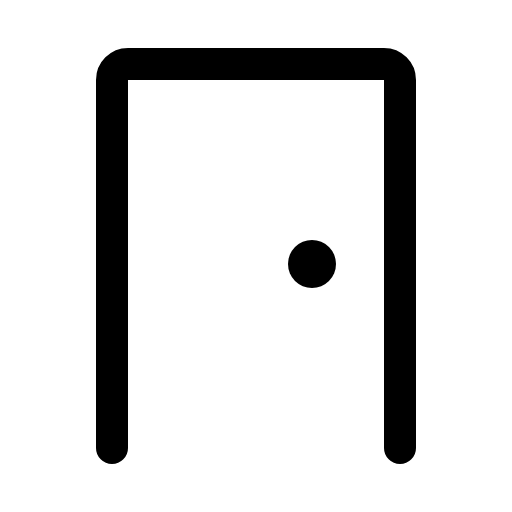
t = 0.00 s
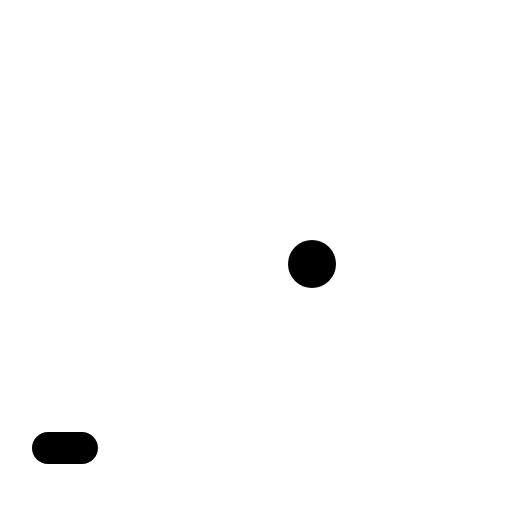
t = 0.30 s
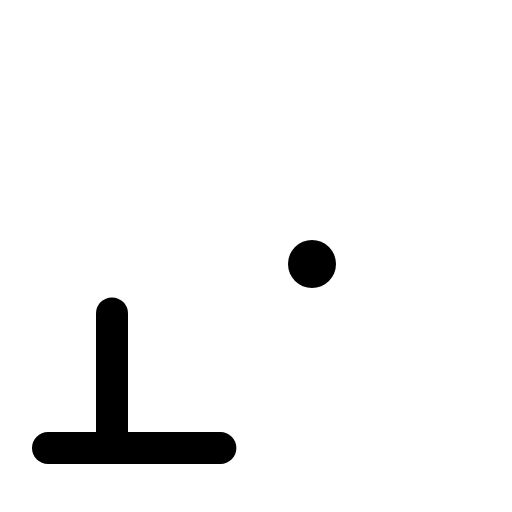
t = 0.68 s
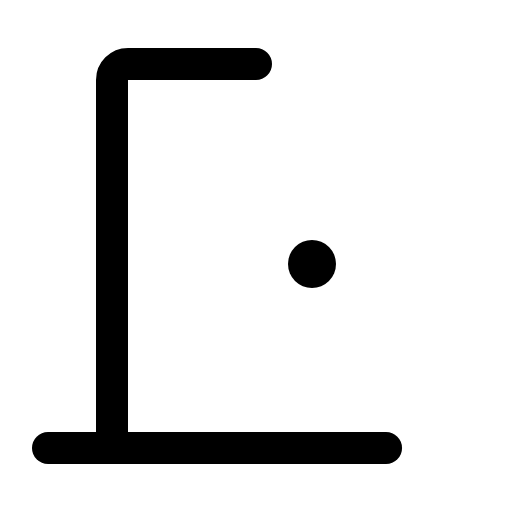
t = 1.05 s
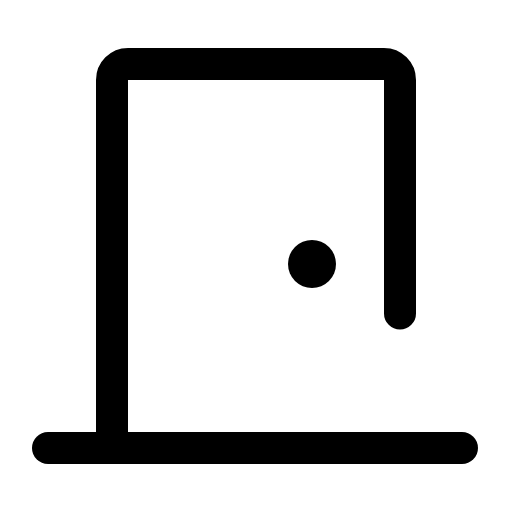
t = 1.43 s
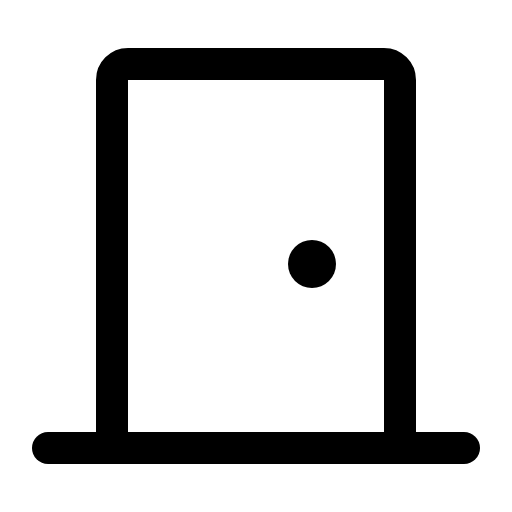
t = 1.80 s

The animated SVG that drew these frames (rendered in a browser with its animation timeline set to each time). Animation: 1 CSS @keyframes rule; one cycle of 1.80 s.

<svg xmlns="http://www.w3.org/2000/svg" viewBox="0 0 256 256">
  <style>
    .draw-line {
      stroke-dasharray: 1;
      stroke-dashoffset: 0;
    }
    svg:hover .draw-line {
      animation: phosphor-draw-in 1.5s ease-in-out forwards;
    }
    @keyframes phosphor-draw-in {
      from { stroke-dashoffset: 1; }
      to { stroke-dashoffset: 0; }
    }
  </style><rect width="256" height="256" fill="none"/><line x1="24" y1="224" x2="232" y2="224" fill="none" stroke="currentColor" stroke-linecap="round" stroke-linejoin="round" stroke-width="16" class="draw-line" pathLength="1" style="animation-delay: 0s"/><path d="M56,224V40a8,8,0,0,1,8-8H192a8,8,0,0,1,8,8V224" fill="none" stroke="currentColor" stroke-linecap="round" stroke-linejoin="round" stroke-width="16" class="draw-line" pathLength="1" style="animation-delay: 0.3s"/><circle cx="156" cy="132" r="12"/></svg>
